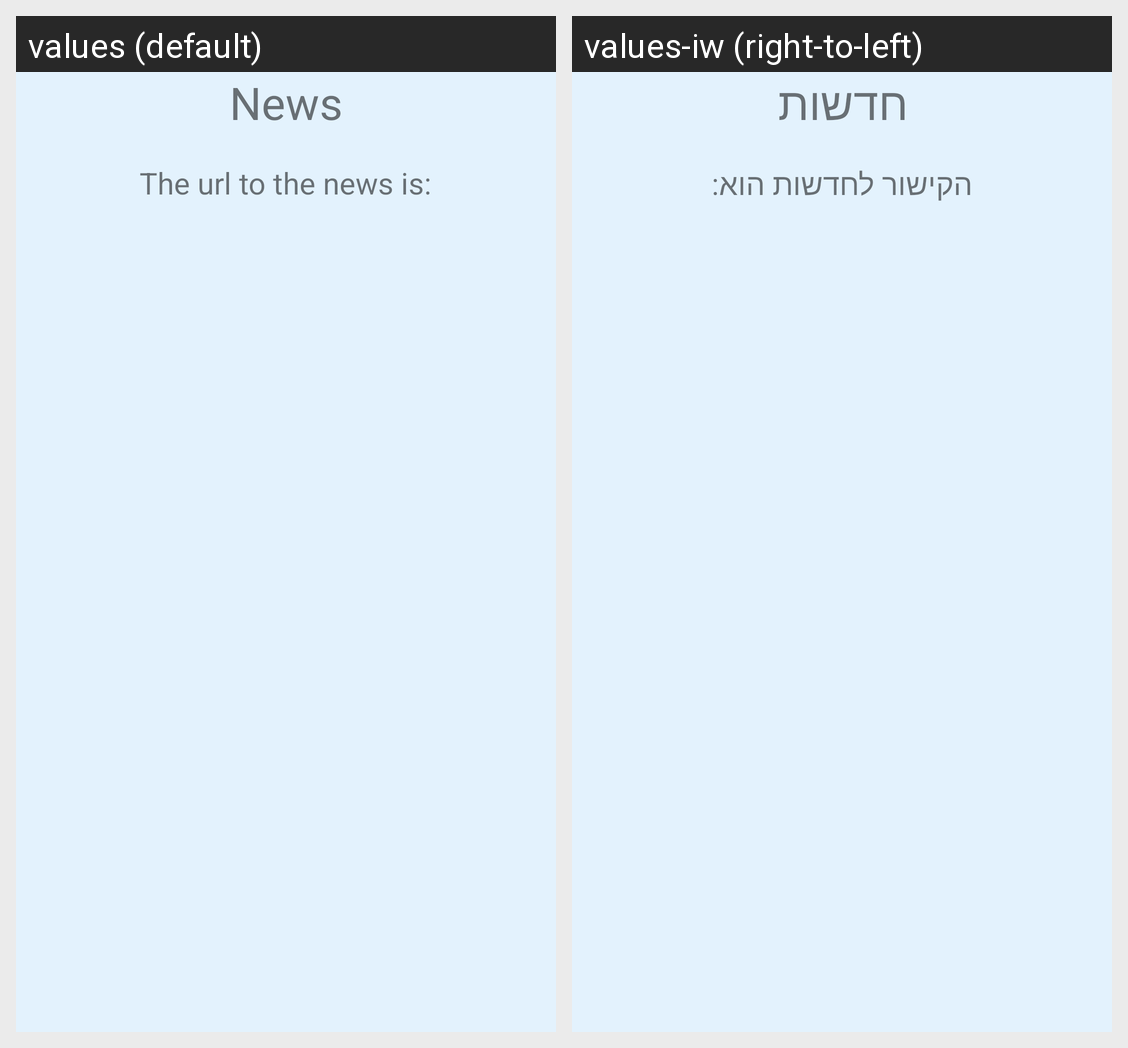

The Android screen above is rendered under two locales of the same app. Produce the string resources it draws, with the default and per-locale values.
Android screen res/layout/activity_news_fragment.xml rendered under 2 locales, left to right: values (default), values-iw (right-to-left). Device: Nexus 5 (rendered at 1080×1920; each locale shown at half size, 540×960, under a caption strip naming it); theme Theme.BuildingBlocks.
Strings drawn on this screen, with the default value and each locale's value (text and hints the layout hard-codes, and strings that could not be matched under every locale, appear in the picture but are not listed):

news
  values: News
  values-iw: חדשות

the_url_to_the_news_is
  values: The url to the news is:
  values-iw: הקישור לחדשות הוא:
